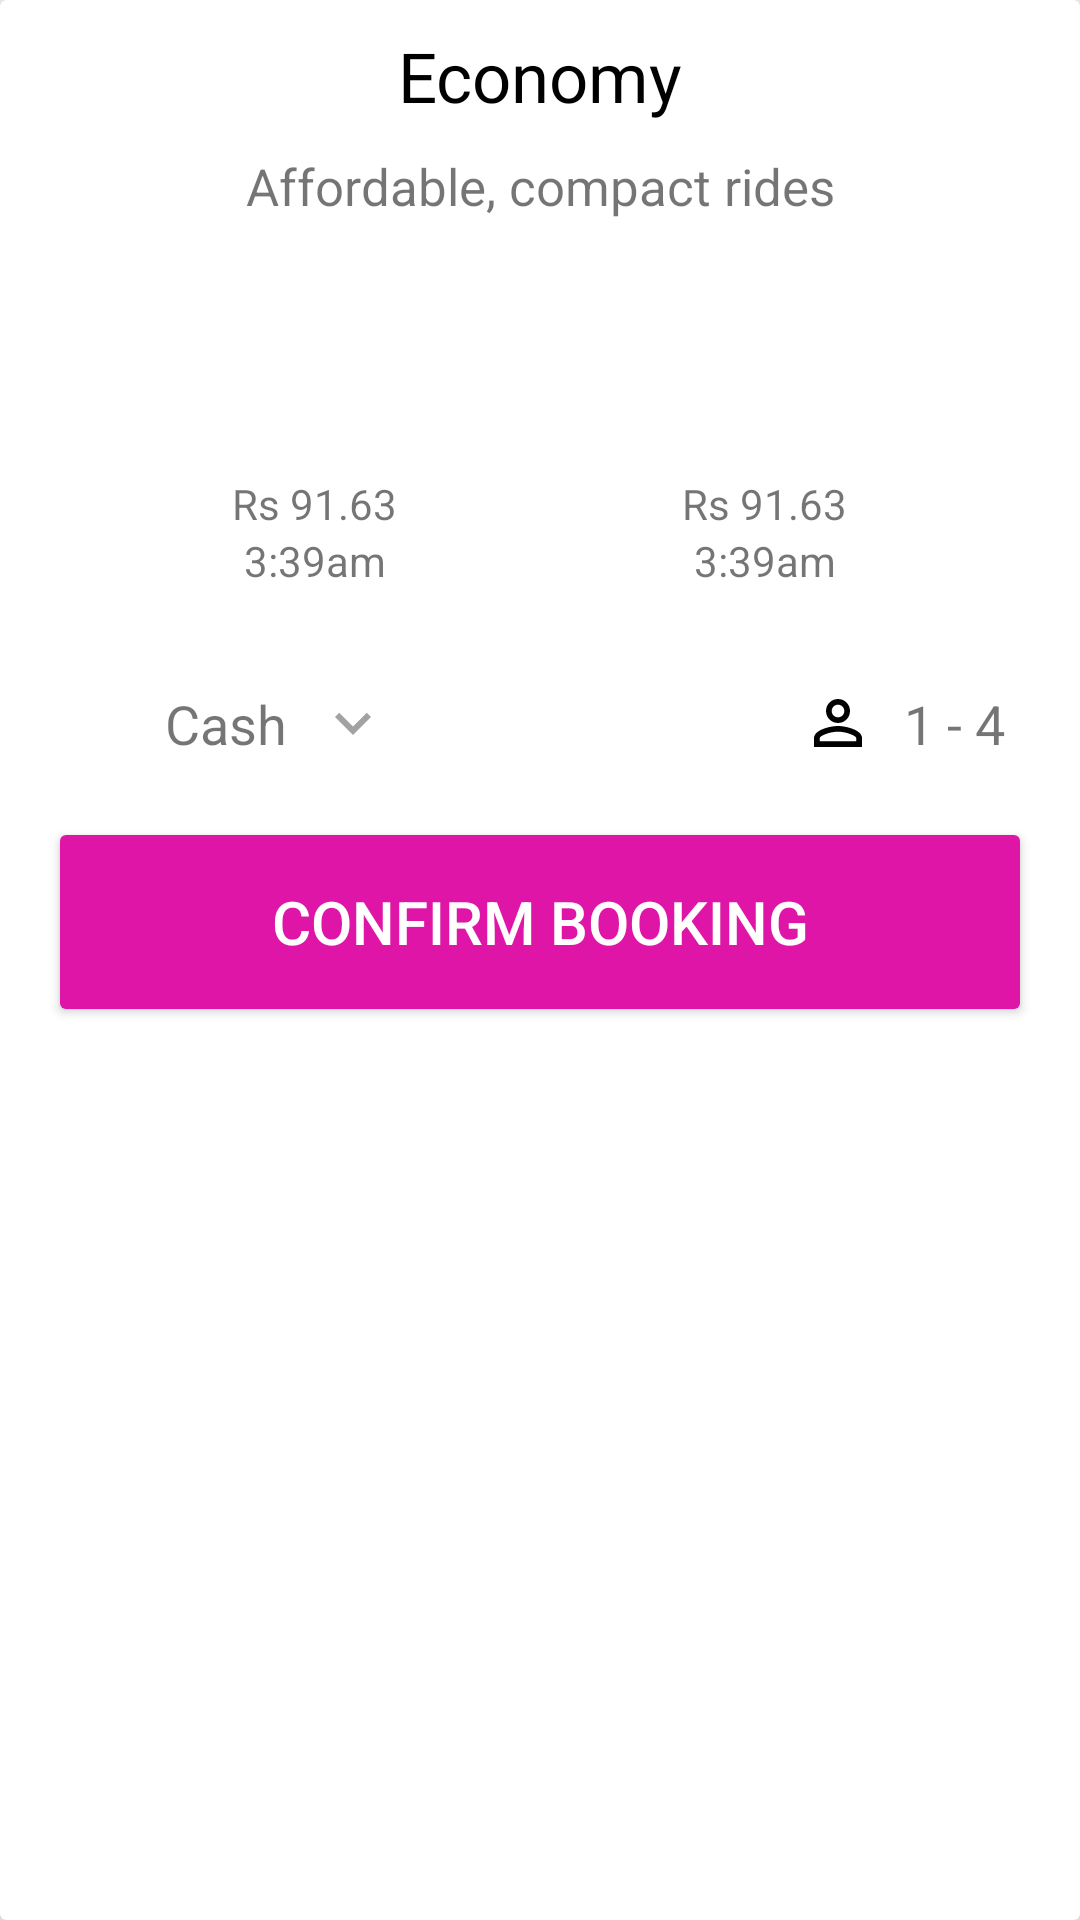

Here is an Android app screen rendered from its layout file. Give the layout XML and the strings, colors and styles it references.
<!-- AndroidManifest.xml: application theme AppTheme -->
<!-- res/layout/select_car_type.xml -->
<?xml version="1.0" encoding="utf-8"?>
<android.support.v7.widget.CardView xmlns:android="http://schemas.android.com/apk/res/android"
    android:layout_width="match_parent"
    xmlns:app="http://schemas.android.com/apk/res-auto"
    android:orientation="vertical"
    app:behavior_peekHeight="350dp"
    android:background="#fff"

    app:cardElevation="10dp"
    android:id="@+id/carType"
     app:layout_behavior="android.support.design.widget.BottomSheetBehavior"
    android:layout_height="wrap_content">

  <LinearLayout
      android:layout_width="match_parent"
      android:orientation="vertical"
      android:layout_height="wrap_content">


    <TextView
        android:layout_width="match_parent"
        android:text="Economy"
        android:textSize="23sp"
        android:layout_marginTop="10dp"
        android:gravity="center"
        android:textColor="#000"
        android:layout_height="wrap_content" />
    <TextView
        android:layout_width="match_parent"
        android:textSize="17sp"
        android:layout_marginTop="10dp"
        android:gravity="center"
        android:id="@+id/car_desc"
        android:text="@string/affordable_compact_rides"
        android:layout_height="wrap_content" />
    <LinearLayout
        android:layout_width="wrap_content"
        android:layout_gravity="center"
        android:layout_marginTop="10dp"
         android:layout_height="wrap_content">
       <LinearLayout
           android:layout_width="120dp"
           android:orientation="vertical"
           android:layout_margin="15dp"
           android:layout_centerInParent="true"
           android:layout_gravity="center"
            android:layout_height="wrap_content">
        <ImageView
            android:layout_width="60dp"
            android:layout_gravity="center"
            android:src="@drawable/taxi_marker"
            android:layout_height="60dp" />
        <TextView
            android:layout_width="wrap_content"
            android:text="Rs 91.63"
            android:id="@+id/price_cheap"
            android:layout_gravity="center"
            android:layout_height="wrap_content" />
           <TextView
               android:layout_width="wrap_content"
               android:text="3:39am"
               android:id="@+id/time_cheap"
               android:layout_gravity="center"
               android:layout_height="wrap_content" />
       </LinearLayout>
        <LinearLayout
            android:layout_width="120dp"
            android:orientation="vertical"
            android:layout_margin="15dp"
            android:layout_centerInParent="true"
            android:layout_gravity="center"

            android:layout_height="wrap_content">
            <ImageView
                android:layout_width="60dp"
                android:layout_gravity="center"
                android:src="@drawable/taxi_marker"
                android:layout_height="60dp" />
            <TextView
                android:layout_width="wrap_content"
                android:text="Rs 91.63"
                android:id="@+id/price_prem"
                android:layout_gravity="center"
                android:layout_height="wrap_content" />
            <TextView
                android:layout_width="wrap_content"
                android:text="3:39am"
                android:id="@+id/time_prem"
                android:layout_gravity="center"
                android:layout_height="wrap_content" />
        </LinearLayout>
       </LinearLayout>
    <RelativeLayout
        android:layout_width="match_parent"
        android:layout_marginTop="15dp"
        android:layout_marginStart="20dp"
        android:layout_marginEnd="25dp"
        android:layout_height="wrap_content">
        <ImageView
            android:layout_width="30dp"
            android:layout_height="30dp"
            android:id="@+id/pay_logo"
            android:layout_centerVertical="true"
            android:src="@drawable/currency"/>
        <TextView
            android:layout_width="wrap_content"
            android:text="Cash"
            android:layout_marginStart="5dp"
            android:layout_centerVertical="true"
            android:textSize="18sp"
            android:layout_toEndOf="@id/pay_logo"
             android:drawablePadding="10dp"
            android:drawableEnd="@drawable/more_arrow"
            android:layout_height="wrap_content" />
        <TextView
            android:layout_width="wrap_content"
            android:text="1 - 4"
            android:layout_centerVertical="true"
            android:drawablePadding="10dp"
            android:textSize="18sp"
            android:layout_alignParentEnd="true"
            android:drawableStart="@drawable/user"
            android:layout_height="wrap_content" />
    </RelativeLayout>
    <Button
        android:layout_width="match_parent"
        android:text="confirm booking"
        android:textSize="20sp"
        android:textColor="#fff"
        android:id="@+id/carTypeButton"
        android:backgroundTint="@color/pink"
         android:layout_margin="16dp"
        android:layout_height="70dp" />
  </LinearLayout>
</android.support.v7.widget.CardView>
<!-- resources referenced by this layout -->
<resources>
  <color name="pink">#de15a7</color>
  <!-- drawable more_arrow (drawable) -->
  <vector android:height="24dp" android:tint="#A2A2A2"
      android:viewportHeight="24.0" android:viewportWidth="24.0"
      android:width="24dp" xmlns:android="http://schemas.android.com/apk/res/android">
      <path android:fillColor="#FF000000" android:pathData="M16.59,8.59L12,13.17 7.41,8.59 6,10l6,6 6,-6z"/>
  </vector>
  <!-- drawable user (drawable) -->
  <vector android:height="24dp"
      android:viewportHeight="24.0" android:viewportWidth="24.0"
      android:width="24dp" xmlns:android="http://schemas.android.com/apk/res/android">
      <path android:fillColor="#000" android:pathData="M12,5.9c1.16,0 2.1,0.94 2.1,2.1s-0.94,2.1 -2.1,2.1S9.9,9.16 9.9,8s0.94,-2.1 2.1,-2.1m0,9c2.97,0 6.1,1.46 6.1,2.1v1.1L5.9,18.1L5.9,17c0,-0.64 3.13,-2.1 6.1,-2.1M12,4C9.79,4 8,5.79 8,8s1.79,4 4,4 4,-1.79 4,-4 -1.79,-4 -4,-4zM12,13c-2.67,0 -8,1.34 -8,4v3h16v-3c0,-2.66 -5.33,-4 -8,-4z"/>
  </vector>
  <string name="affordable_compact_rides">Affordable, compact rides</string>
  <style name="AppTheme" parent="Theme.AppCompat.Light.NoActionBar">
          
          <item name="colorPrimary">@color/colorPrimary</item>
          <item name="colorPrimaryDark">@color/colorPrimaryDark</item>
          <item name="colorAccent">@color/colorAccent</item>
      </style>
  <color name="colorPrimary">#5a98ec</color>
  <color name="colorPrimaryDark">#5a98ec</color>
  <color name="colorAccent">#de15a7</color>
</resources>
